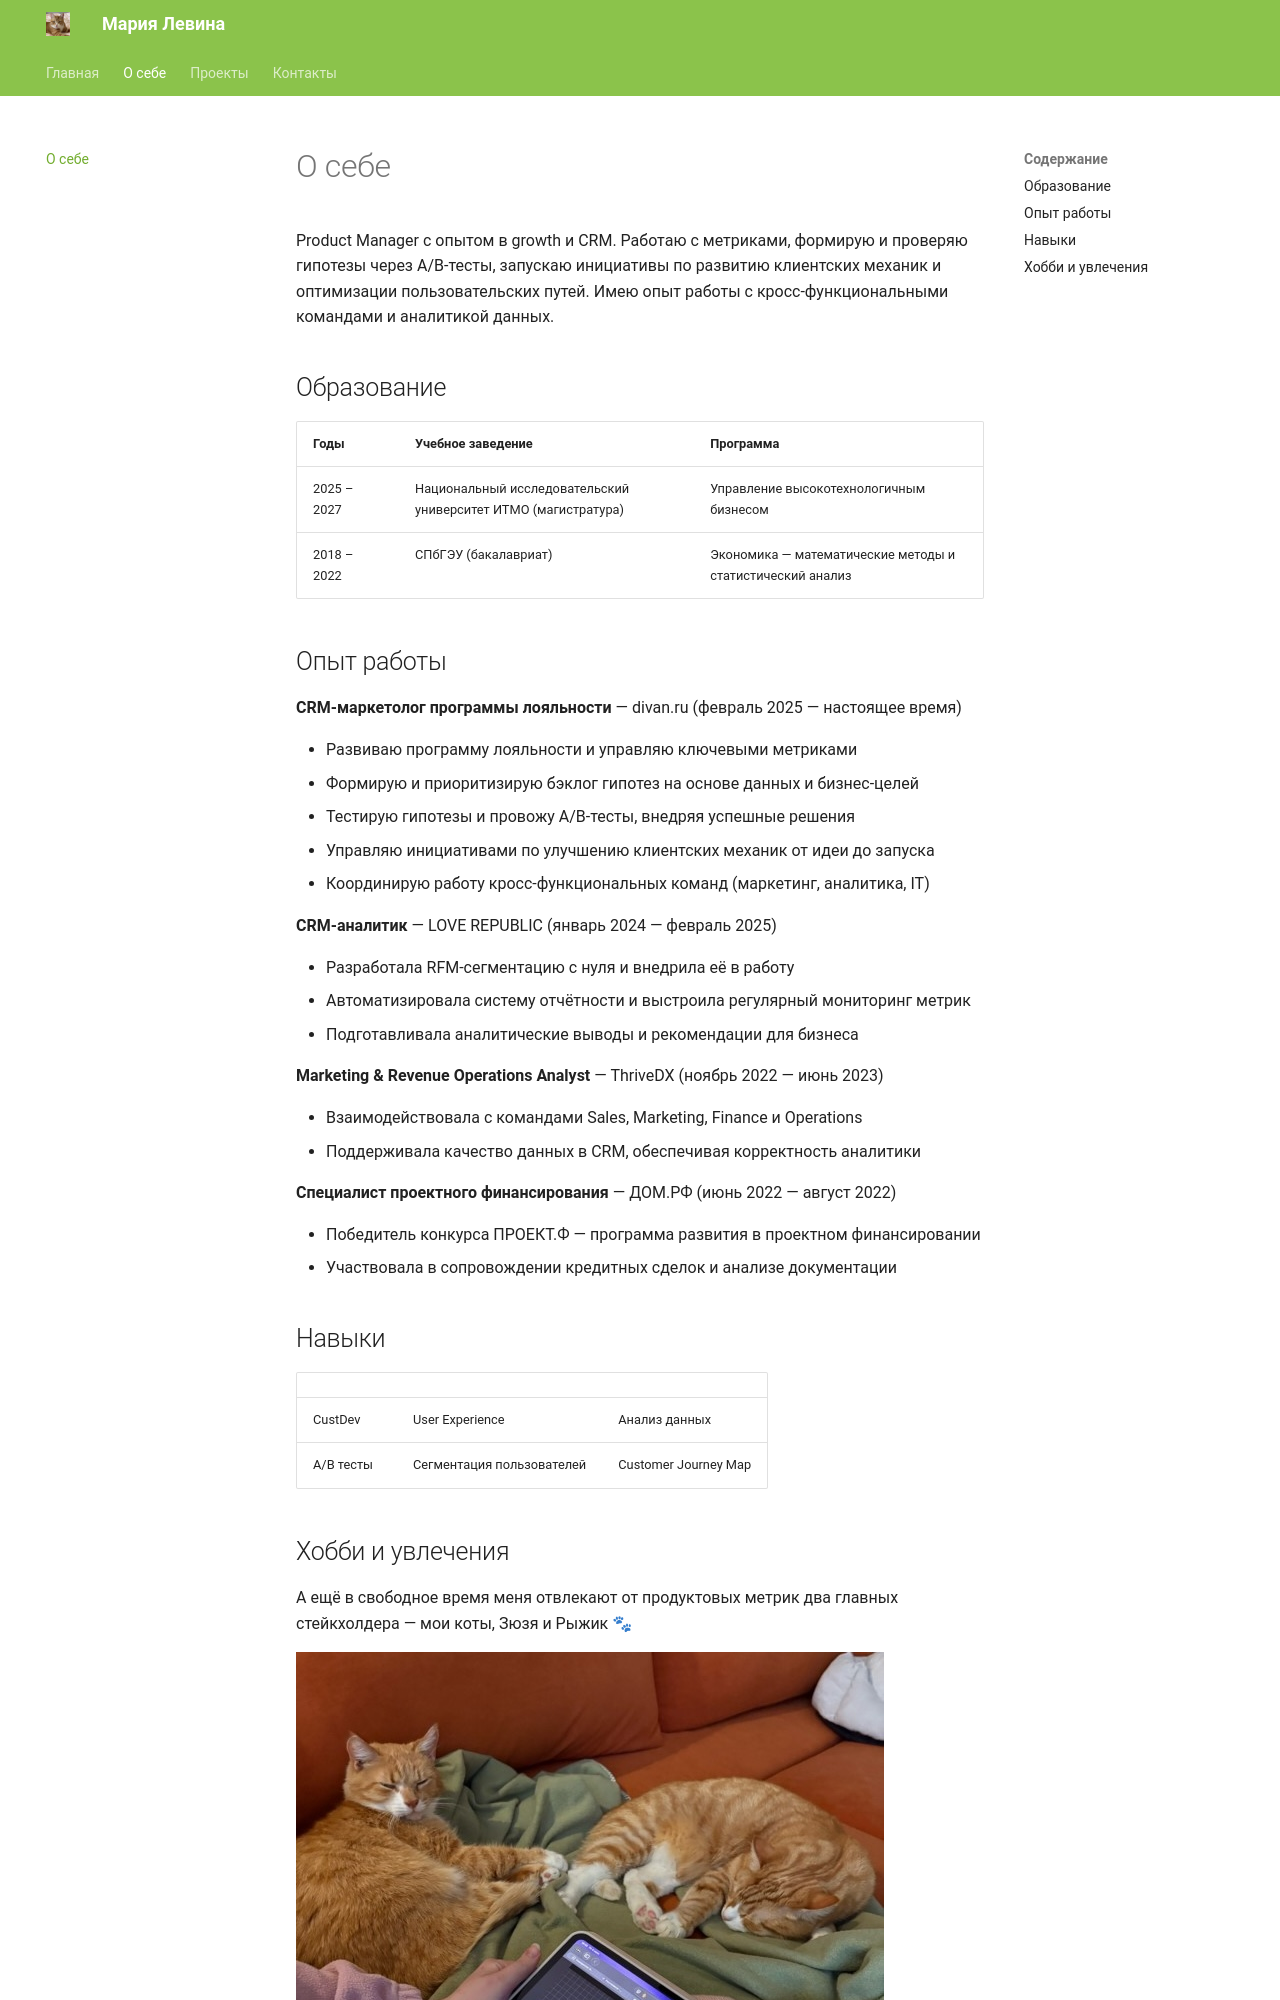

repository: LeviMari/devops-lab-levi · page: about/index.html · generator: mkdocs

# О себе

Product Manager с опытом в growth и CRM. Работаю с метриками, формирую и проверяю гипотезы через A/B-тесты, запускаю инициативы по развитию клиентских механик и оптимизации пользовательских путей. Имею опыт работы с кросс-функциональными командами и аналитикой данных.

## Образование

| Годы | Учебное заведение | Программа |
|------|-------------------|-----------|
| 2025 – 2027 | Национальный исследовательский университет ИТМО (магистратура) | Управление высокотехнологичным бизнесом |
| 2018 – 2022 | СПбГЭУ (бакалавриат) | Экономика — математические методы и статистический анализ |

## Опыт работы

**CRM-маркетолог программы лояльности** — divan.ru (февраль 2025 — настоящее время)

- Развиваю программу лояльности и управляю ключевыми метриками
- Формирую и приоритизирую бэклог гипотез на основе данных и бизнес-целей
- Тестирую гипотезы и провожу A/B-тесты, внедряя успешные решения
- Управляю инициативами по улучшению клиентских механик от идеи до запуска
- Координирую работу кросс-функциональных команд (маркетинг, аналитика, IT)

**CRM-аналитик** — LOVE REPUBLIC (январь 2024 — февраль 2025)

- Разработала RFM-сегментацию с нуля и внедрила её в работу
- Автоматизировала систему отчётности и выстроила регулярный мониторинг метрик
- Подготавливала аналитические выводы и рекомендации для бизнеса

**Marketing & Revenue Operations Analyst** — ThriveDX (ноябрь 2022 — июнь 2023)

- Взаимодействовала с командами Sales, Marketing, Finance и Operations
- Поддерживала качество данных в CRM, обеспечивая корректность аналитики

**Специалист проектного финансирования** — ДОМ.РФ (июнь 2022 — август 2022)

- Победитель конкурса ПРОЕКТ.Ф — программа развития в проектном финансировании
- Участвовала в сопровождении кредитных сделок и анализе документации
